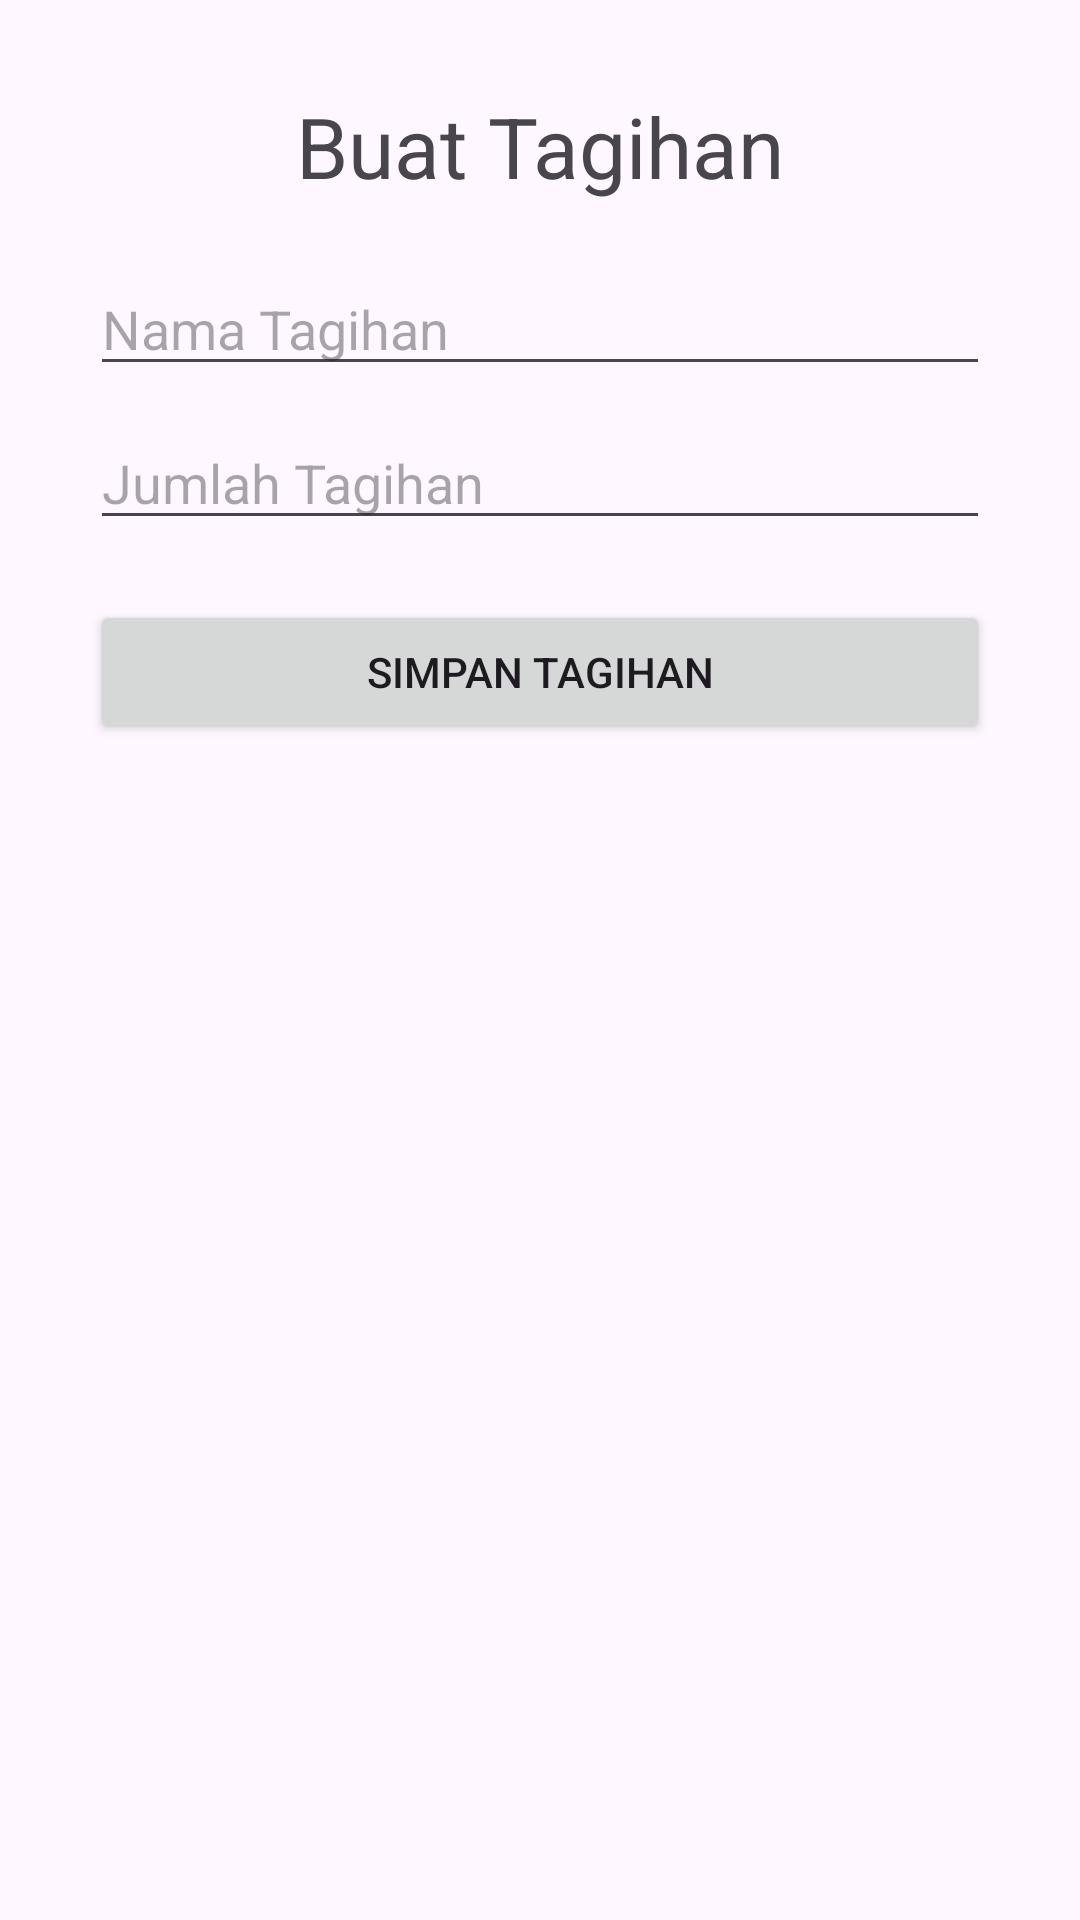

Write the Android layout XML for this screen, with the resource values it uses.
<!-- AndroidManifest.xml: application theme Theme.PembayaranKose -->
<!-- res/layout/activity_create_tagihan.xml -->
<?xml version="1.0" encoding="utf-8"?>
<RelativeLayout
    xmlns:android="http://schemas.android.com/apk/res/android"
    xmlns:app="http://schemas.android.com/apk/res-auto"
    xmlns:tools="http://schemas.android.com/tools"
    android:layout_width="match_parent"
    android:layout_height="match_parent"
    tools:context="com.example.pembayarankose.Admin.CreateTagihanActivity">

<TextView
        android:id="@+id/tvCreateTagihan"
        android:layout_width="match_parent"
        android:layout_height="wrap_content"
        android:layout_marginStart="30dp"
        android:layout_marginTop="30dp"
        android:layout_marginEnd="30dp"
        android:gravity="center"
        android:text="Buat Tagihan"
        android:textSize="28sp"/>

    <EditText
        android:id="@+id/etNamaTagihan"
        android:layout_width="match_parent"
        android:layout_height="wrap_content"
        android:layout_below="@+id/tvCreateTagihan"
        android:layout_marginStart="30dp"
        android:layout_marginTop="20dp"
        android:layout_marginEnd="30dp"
        android:hint="Nama Tagihan"
        tools:ignore="TouchTargetSizeCheck" />

    <EditText
        android:id="@+id/etJumlahTagihan"
        android:layout_width="match_parent"
        android:layout_height="wrap_content"
        android:layout_below="@+id/etNamaTagihan"
        android:layout_marginStart="30dp"
        android:layout_marginTop="10dp"
        android:layout_marginEnd="30dp"
        android:hint="Jumlah Tagihan"
        tools:ignore="TouchTargetSizeCheck" />

    <Button
        android:id="@+id/btnSimpanTagihan"
        android:layout_width="match_parent"
        android:layout_height="wrap_content"
        android:layout_below="@+id/etJumlahTagihan"
        android:layout_marginStart="30dp"
        android:layout_marginTop="20dp"
        android:layout_marginEnd="30dp"
        android:text="Simpan Tagihan"/>

</RelativeLayout>
<!-- resources referenced by this layout -->
<resources>
  <style name="Theme.PembayaranKose" parent="Base.Theme.PembayaranKose" />
  <style name="Base.Theme.PembayaranKose" parent="Theme.Material3.DayNight.NoActionBar">
          
          
      </style>
</resources>
